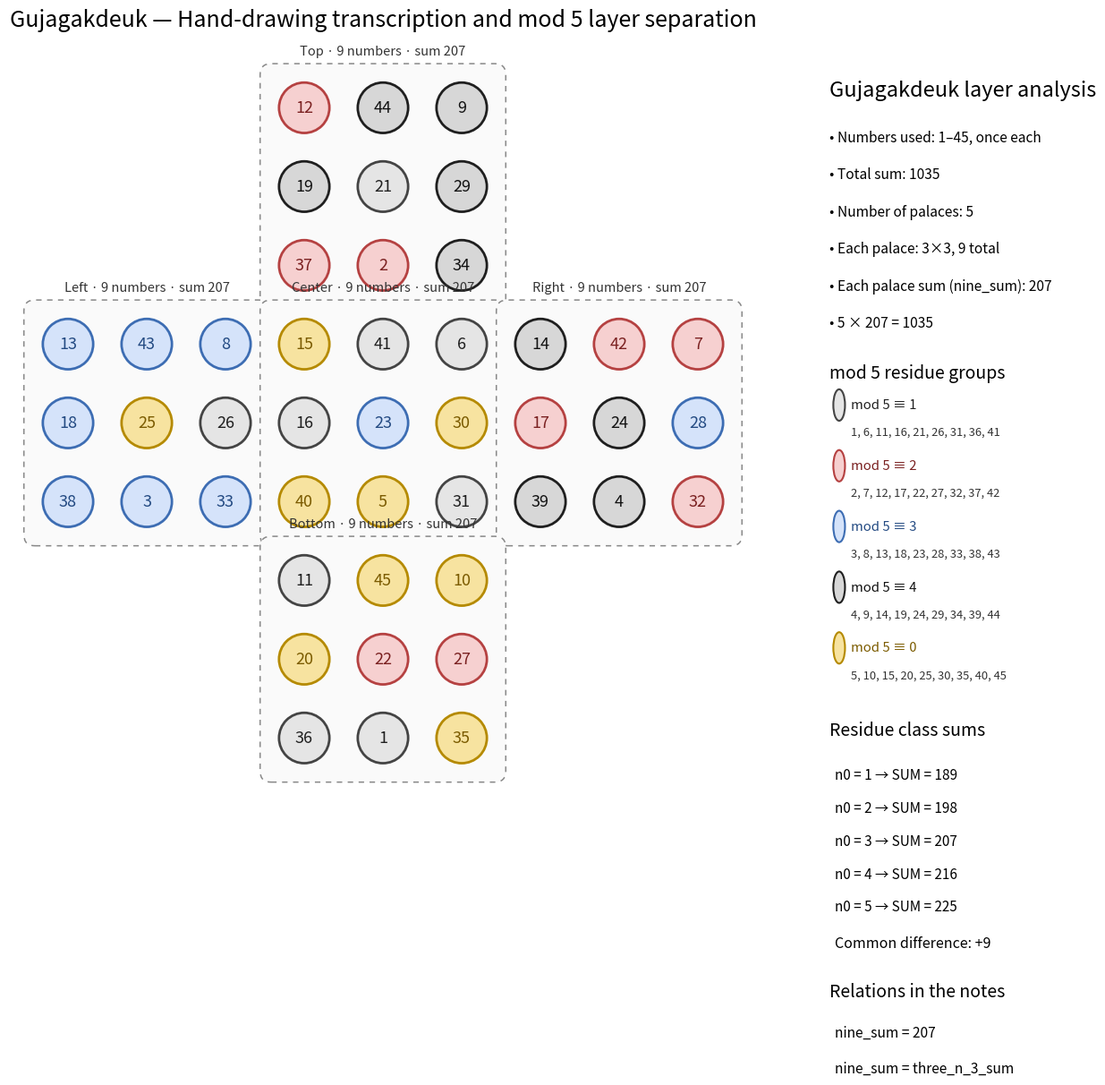

This chart was generated by the following Python code:
from __future__ import annotations

"""
Gujagakdeuk basic visualization

This file is a basic visualization script showing the original cross structure
of Gujagakdeuk with mod 5 colors.

For modern graph and combinatorial deep analysis, see analyze_gujagakdeuk.py,
analysis_report.md, and blog.md.
"""

from pathlib import Path

import matplotlib.pyplot as plt
from matplotlib.font_manager import FontProperties
from matplotlib.patches import Circle, FancyBboxPatch


# A five-palace layout that faithfully transcribes the 45 numbers written in
# the hand drawing.
PALACES = {
    "Top": [
        [12, 44, 9],
        [19, 21, 29],
        [37, 2, 34],
    ],
    "Left": [
        [13, 43, 8],
        [18, 25, 26],
        [38, 3, 33],
    ],
    "Center": [
        [15, 41, 6],
        [16, 23, 30],
        [40, 5, 31],
    ],
    "Right": [
        [14, 42, 7],
        [17, 24, 28],
        [39, 4, 32],
    ],
    "Bottom": [
        [11, 45, 10],
        [20, 22, 27],
        [36, 1, 35],
    ],
}

# Coordinates normalizing the cross-shaped layout of the hand drawing.
PALACE_ORIGINS = {
    "Top": (3, 6),
    "Left": (0, 3),
    "Center": (3, 3),
    "Right": (6, 3),
    "Bottom": (3, 0),
}

# Preserves the residue class color classification from the notes.
RESIDUE_STYLE = {
    1: {
        "name": "mod 5 ≡ 1",
        "face": "#E5E5E5",
        "edge": "#444444",
        "text": "#202020",
    },
    2: {
        "name": "mod 5 ≡ 2",
        "face": "#F6D0D0",
        "edge": "#B54141",
        "text": "#7A2020",
    },
    3: {
        "name": "mod 5 ≡ 3",
        "face": "#D5E3FA",
        "edge": "#3D6DB3",
        "text": "#234A82",
    },
    4: {
        "name": "mod 5 ≡ 4",
        "face": "#D7D7D7",
        "edge": "#1F1F1F",
        "text": "#111111",
    },
    0: {
        "name": "mod 5 ≡ 0",
        "face": "#F7E3A0",
        "edge": "#B58A00",
        "text": "#7B5B00",
    },
}

# Sums by residue class written in the notes.
RESIDUE_SUMS = {
    1: 189,
    2: 198,
    3: 207,
    4: 216,
    0: 225,
}


def find_cjk_font() -> FontProperties:
    candidates = [
        "/usr/share/fonts/opentype/noto/NotoSansCJK-Regular.ttc",
        "/usr/share/fonts/opentype/noto/NotoSerifCJK-Regular.ttc",
        "/usr/share/fonts/truetype/nanum/NanumBarunGothic.ttf",
        "/usr/share/fonts/truetype/nanum/NanumGothic.ttf",
        "/usr/share/fonts/truetype/unfonts-core/UnDotum.ttf",
        "/usr/share/fonts/truetype/baekmuk/dotum.ttf",
    ]

    for candidate in candidates:
        if Path(candidate).exists():
            return FontProperties(fname=candidate)

    raise RuntimeError(
        "CJK font not found. Install Noto Sans CJK KR or NanumGothic."
    )


def values_for_residue(residue: int) -> list[int]:
    start = residue if residue != 0 else 5
    return list(range(start, 46, 5))


def validate() -> None:
    all_values = [
        value
        for grid in PALACES.values()
        for row in grid
        for value in row
    ]

    if sorted(all_values) != list(range(1, 46)):
        raise ValueError("The numbers 1 through 45 must appear exactly once.")

    if sum(all_values) != 1035:
        raise ValueError("The total sum of 1 through 45 must be 1035.")

    for palace_name, grid in PALACES.items():
        values = [value for row in grid for value in row]
        palace_sum = sum(values)

        if len(values) != 9:
            raise ValueError(f"{palace_name} must contain exactly 9 numbers.")

        if palace_sum != 207:
            raise ValueError(
                f"{palace_name} sum is {palace_sum}, which is not 207."
            )

    for residue, expected_sum in RESIDUE_SUMS.items():
        actual_sum = sum(values_for_residue(residue))

        if actual_sum != expected_sum:
            raise ValueError(
                f"Sum of residue {residue} is {actual_sum}, "
                f"which differs from the recorded value {expected_sum}."
            )


def build_positions() -> dict[int, tuple[float, float]]:
    positions: dict[int, tuple[float, float]] = {}

    for palace_name, grid in PALACES.items():
        origin_x, origin_y = PALACE_ORIGINS[palace_name]

        for row_index, row in enumerate(grid):
            for column_index, value in enumerate(row):
                x = origin_x + column_index
                y = origin_y + (2 - row_index)
                positions[value] = (x, y)

    return positions


def draw_palace_box(
    ax: plt.Axes,
    palace_name: str,
    origin: tuple[float, float],
    font: FontProperties,
) -> None:
    origin_x, origin_y = origin

    box = FancyBboxPatch(
        (origin_x - 0.52, origin_y - 0.52),
        3.04,
        3.04,
        boxstyle="round,pad=0.04,rounding_size=0.14",
        facecolor="#FAFAFA",
        edgecolor="#888888",
        linewidth=1.1,
        linestyle=(0, (4, 4)),
        zorder=0,
    )
    ax.add_patch(box)

    ax.text(
        origin_x + 1.0,
        origin_y + 2.64,
        f"{palace_name} · 9 numbers · sum 207",
        ha="center",
        va="bottom",
        fontproperties=font,
        fontsize=10.5,
        color="#333333",
    )


def draw_legend(
    ax: plt.Axes,
    font: FontProperties,
) -> None:
    ax.axis("off")

    ax.text(
        0.0,
        0.98,
        "Gujagakdeuk layer analysis",
        ha="left",
        va="top",
        fontproperties=font,
        fontsize=17,
        weight="bold",
    )

    y = 0.91
    summary = [
        "Numbers used: 1–45, once each",
        "Total sum: 1035",
        "Number of palaces: 5",
        "Each palace: 3×3, 9 total",
        "Each palace sum (nine_sum): 207",
        "5 × 207 = 1035",
    ]

    for line in summary:
        ax.text(
            0.0,
            y,
            f"• {line}",
            ha="left",
            va="top",
            fontproperties=font,
            fontsize=11.2,
        )
        y -= 0.052

    y -= 0.015
    ax.text(
        0.0,
        y,
        "mod 5 residue groups",
        ha="left",
        va="top",
        fontproperties=font,
        fontsize=14,
        weight="bold",
    )
    y -= 0.07

    residue_order = [1, 2, 3, 4, 0]

    for residue in residue_order:
        style = RESIDUE_STYLE[residue]
        values = values_for_residue(residue)
        value_text = ", ".join(str(value) for value in values)

        ax.add_patch(
            Circle(
                (0.035, y + 0.012),
                0.022,
                transform=ax.transAxes,
                facecolor=style["face"],
                edgecolor=style["edge"],
                linewidth=1.5,
            )
        )

        ax.text(
            0.08,
            y + 0.012,
            style["name"],
            ha="left",
            va="center",
            transform=ax.transAxes,
            fontproperties=font,
            fontsize=10.7,
            weight="bold",
            color=style["text"],
        )

        ax.text(
            0.08,
            y - 0.018,
            value_text,
            ha="left",
            va="top",
            transform=ax.transAxes,
            fontproperties=font,
            fontsize=9.3,
            color="#333333",
        )

        y -= 0.085

    y -= 0.005
    ax.text(
        0.0,
        y,
        "Residue class sums",
        ha="left",
        va="top",
        fontproperties=font,
        fontsize=14,
        weight="bold",
    )
    y -= 0.066

    sum_lines = [
        "n0 = 1 → SUM = 189",
        "n0 = 2 → SUM = 198",
        "n0 = 3 → SUM = 207",
        "n0 = 4 → SUM = 216",
        "n0 = 5 → SUM = 225",
    ]

    for line in sum_lines:
        ax.text(
            0.02,
            y,
            line,
            ha="left",
            va="top",
            fontproperties=font,
            fontsize=11.0,
        )
        y -= 0.046

    ax.text(
        0.02,
        y - 0.005,
        "Common difference: +9",
        ha="left",
        va="top",
        fontproperties=font,
        fontsize=11.5,
        weight="bold",
    )

    y -= 0.07
    ax.text(
        0.0,
        y,
        "Relations in the notes",
        ha="left",
        va="top",
        fontproperties=font,
        fontsize=14,
        weight="bold",
    )

    ax.text(
        0.02,
        y - 0.06,
        "nine_sum = 207",
        ha="left",
        va="top",
        fontproperties=font,
        fontsize=11.2,
    )

    ax.text(
        0.02,
        y - 0.11,
        "nine_sum = three_n_3_sum",
        ha="left",
        va="top",
        fontproperties=font,
        fontsize=11.2,
    )


def draw_diagram(
    png_output: str | Path = "nine_each_from_notes.png",
    svg_output: str | Path = "nine_each_from_notes.svg",
) -> None:
    validate()

    font = find_cjk_font()
    positions = build_positions()

    fig = plt.figure(figsize=(13.5, 9.5), dpi=220)
    diagram_ax = fig.add_axes([0.04, 0.06, 0.68, 0.88])
    legend_ax = fig.add_axes([0.75, 0.08, 0.22, 0.84])

    diagram_ax.set_aspect("equal")
    diagram_ax.set_xlim(-0.75, 8.75)
    diagram_ax.set_ylim(-0.75, 8.75)
    diagram_ax.axis("off")

    for palace_name, origin in PALACE_ORIGINS.items():
        draw_palace_box(diagram_ax, palace_name, origin, font)

    radius = 0.32

    for number, (x, y) in positions.items():
        residue = number % 5
        style = RESIDUE_STYLE[residue]

        diagram_ax.add_patch(
            Circle(
                (x, y),
                radius,
                facecolor=style["face"],
                edgecolor=style["edge"],
                linewidth=2.0,
                zorder=2,
            )
        )

        diagram_ax.text(
            x,
            y,
            str(number),
            ha="center",
            va="center",
            fontproperties=font,
            fontsize=13.0,
            color=style["text"],
            zorder=3,
        )

    diagram_ax.set_title(
        "Gujagakdeuk — Hand-drawing transcription and mod 5 layer separation",
        fontproperties=font,
        fontsize=18,
        pad=18,
    )

    draw_legend(legend_ax, font)

    fig.savefig(
        png_output,
        dpi=300,
        bbox_inches="tight",
        pad_inches=0.12,
        facecolor="white",
    )
    fig.savefig(
        svg_output,
        bbox_inches="tight",
        pad_inches=0.12,
        facecolor="white",
    )
    plt.close(fig)


if __name__ == "__main__":
    draw_diagram()
